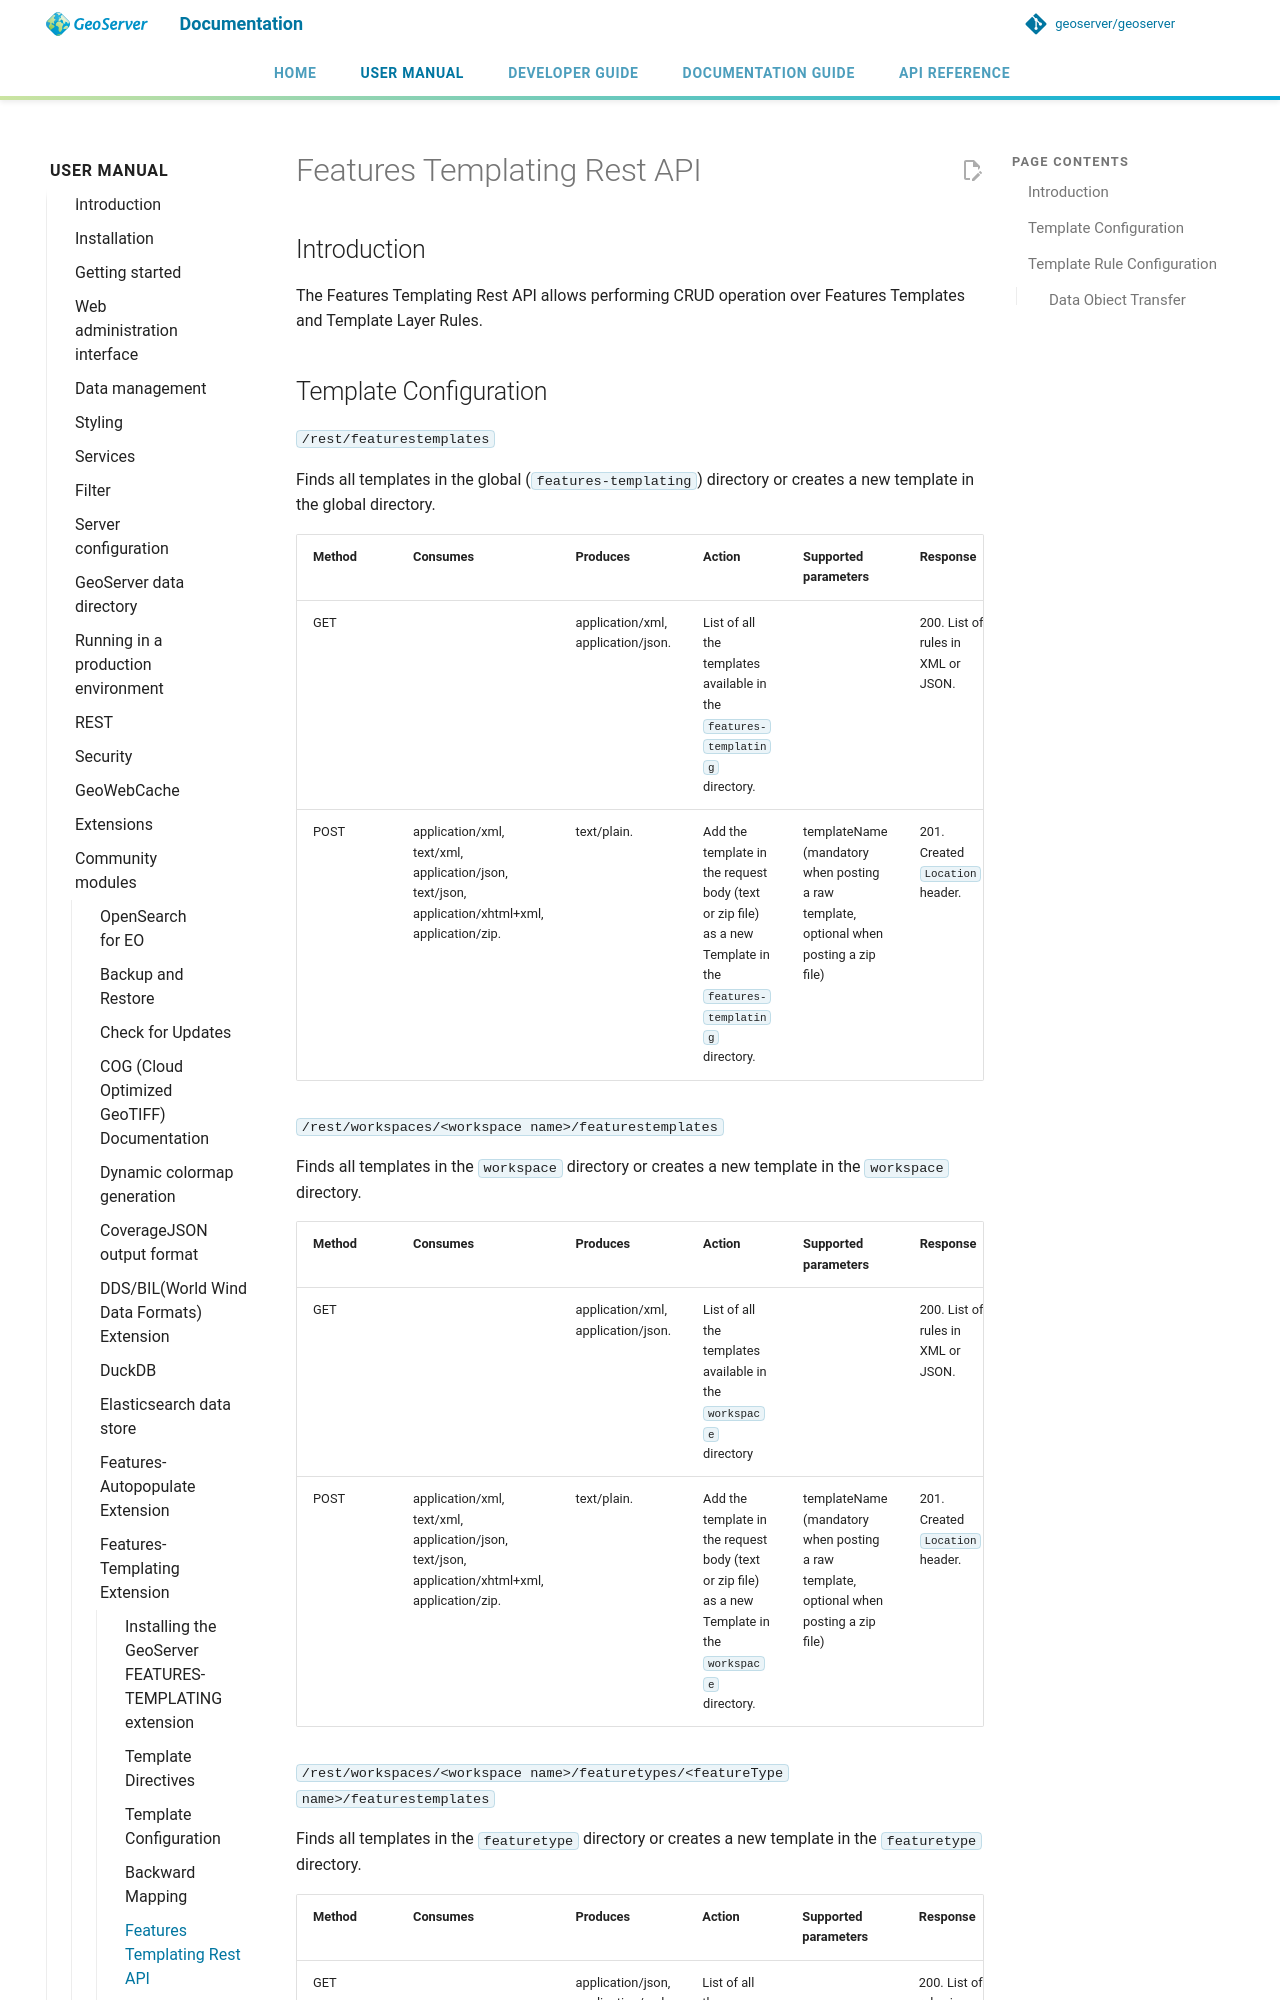

repository: petersmythe/geoserver · page: latest/en/user/community/features-templating/rest/index.html · generator: mkdocs

# Features Templating Rest API

## Introduction

The Features Templating Rest API allows performing CRUD operation over Features Templates and Template Layer Rules.

## Template Configuration

`/rest/featurestemplates`

Finds all templates in the global (`features-templating`) directory or creates a new template in the global directory.

| Method | Consumes                                                                                        | Produces                           | Action                                                                                                            | Supported parameters                                                                   | Response                           |
| ------ | ----------------------------------------------------------------------------------------------- | ---------------------------------- | ----------------------------------------------------------------------------------------------------------------- | -------------------------------------------------------------------------------------- | ---------------------------------- |
| GET    |                                                                                                 | application/xml, application/json. | List of all the templates available in the `features-templating` directory.                                       |                                                                                        | 200. List of rules in XML or JSON. |
| POST   | application/xml, text/xml, application/json, text/json, application/xhtml+xml, application/zip. | text/plain.                        | Add the template in the request body (text or zip file) as a new Template in the `features-templating` directory. | templateName (mandatory when posting a raw template, optional when posting a zip file) | 201. Created `Location` header.    |

`/rest/workspaces/<workspace name>/featurestemplates`

Finds all templates in the `workspace` directory or creates a new template in the `workspace` directory.

| Method | Consumes                                                                                        | Produces                           | Action                                                                                                  | Supported parameters                                                                   | Response                           |
| ------ | ----------------------------------------------------------------------------------------------- | ---------------------------------- | ------------------------------------------------------------------------------------------------------- | -------------------------------------------------------------------------------------- | ---------------------------------- |
| GET    |                                                                                                 | application/xml, application/json. | List of all the templates available in the `workspace` directory                                        |                                                                                        | 200. List of rules in XML or JSON. |
| POST   | application/xml, text/xml, application/json, text/json, application/xhtml+xml, application/zip. | text/plain.                        | Add the template in the request body (text or zip file) as a new Template in the `workspace` directory. | templateName (mandatory when posting a raw template, optional when posting a zip file) | 201. Created `Location` header.    |

`/rest/workspaces/<workspace name>/featuretypes/<featureType name>/featurestemplates`

Finds all templates in the `featuretype` directory or creates a new template in the `featuretype` directory.
